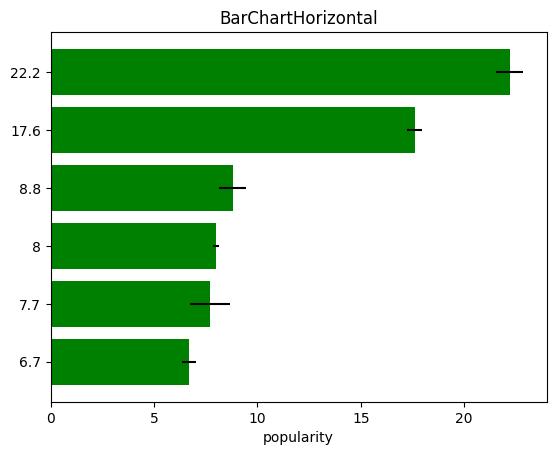

This figure's Python source:

# Write a Python programming to display a horizontal bar chart of the popularity of programming Languages.
#Sample data:
#Programming languages: Java, Python, PHP, JavaScript, C#, C++
#Popularity: 22.2, 17.6, 8.8, 8, 7.7, 6.7


import matplotlib.pyplot as plt
import numpy as np

x=np.random.seed(30)

plt.rcdefaults()
fig,ax=plt.subplots()


programming_languages= ['Java', 'Python', 'PHP', 'JavaScript', 'C#', 'C++']
y_pos=np.arange(len(programming_languages))
popularity = [22.2, 17.6, 8.8, 8, 7.7, 6.7]
error=np.random.rand(len(programming_languages))

ax.barh(y_pos,popularity,xerr=error,align='center',color='green',ecolor='black')
ax.set_yticks(y_pos)
ax.set_yticklabels(popularity)
ax.invert_yaxis()

ax.set_xlabel('popularity')
ax.set_title('BarChartHorizontal')
plt.show()

#x=[i for i,_ in enumerate(programming_languages)]
#plt.bar(x,popularity,color='blue')
#plt.xlabel("languages")
#plt.ylabel("popularity")
#plt.title("Popularity Of Programming Languages:")

#plt.yticks(x,programming_languages)
#plt.minorticks_on()
#plt.grid(which='major',linestyle='-',linewidth='0.5',color='red')
#plt.grid(which='minor',linestyle=':',linewidth='0.5',color='black')
#plt.show()
